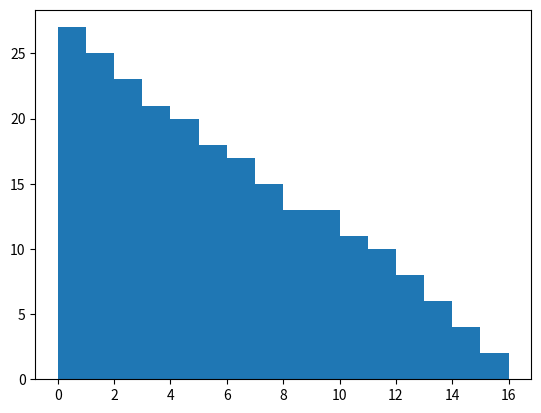

Source code (Python):
"""
First attempt at implementation of the Oslo model, 22/1/2020
-Alternative using OOP
[redacted]
"""
import numpy as np
from random import choice
from random import random
import matplotlib.pyplot as plt

class Datalog:
    """
    Object class to save all iterations of the ricepile in arrays which can later be 
    accessed. Needs pile dimension L and threshold selection probability p to instantiate.

    Methods:
    add(newHeights, newGrads, newTholds) - appends the provided height, gradient and threshold 
                                           arrays to the object.
    getSnapshot(n)                       - returns a tuple of arrays containing values of heights, 
                                           gradients and thresholds for the pile after drive n.
    getFullHist()                        - returns tuple of arrays containing all snapshots.
    """
    def __init__(self, L, p):
        self.L = L
        self.p = p
        self.heightsLog = []
        self.gradsLog = []
        self.tholdsLog = []

    def add(self, newHeights, newGrads, newTholds):
        """
        Adds new data to class attributes.
        """
        self.heightsLog.append(newHeights)
        self.gradsLog.append(newGrads)
        self.tholdsLog.append(newTholds)

    def getSnapshot(self, n):
        """
        Returns the nth instance of the datalog - i.e, a snapshot of the pile after drive n.
        """

        if type(n) is not int:
            raise TypeError("n parameter must be an integer.")
        return (self.heightsLog[n],self.gradsLog[n],self.tholdsLog[n])
    
    def getFullHist(self):
        """
        Returns all class attributes in full.
        """
        return (self.heightsLog, self.gradsLog, self.tholdsLog)

    def getNumGrains(self, n):
        """
        Returns number of grains in the system at any one time.
        """
        return sum(self.heightsLog[n])

    def getHeightAvg(self, n):
        """
        Returns average pile height for n most recent drives.
        """
        return np.mean([self.heightsLog[-i][0] for i in range(0, n)])



class Oslo:
    @staticmethod    
    def thold_gen(p):
        """
        Generates a new threshold value for a given site. Can be called at
        initialisation or relaxation. Parameter p is the probability a site
        gets a threshold value of 1. A threshold value of 2 has an associated 
        probability of (1-p).
        """
        thold_vals = [1,2]
        z_th = np.random.choice(thold_vals, p = [p, 1-p])
        return z_th

    def __init__(self, L, p):
        # Check arguments are valid
        L = int(L)
        if type(p) is not float:
            raise TypeError("Argument p must be of type float")
        if (p<0) or (p>1):
            raise Exception("Argument p must be a valid probability 0 <= p <= 1")

        self.L = L                                      # Size of system
        self.p = p                                      # Prob of choosing z_th = 1 at relaxation
        self.exitNum = 0  
        self.exitArray = []                               # Number of grains out of system
        self.N = 0                                      # Number of grains added to system
        self.dataLog = Datalog(self.L, self.p)          # Instance of datalog

        # Initialise pile with empty sites
        self.pile = np.zeros(L) 
        # Define gradients from i = 0 to L-1
        self.z = [i-j for i, j in zip(self.pile, self.pile[1:])]
        # Add i=L gradient (0 at initialisation)
        self.z.append(0)

        self.z_th = [self.thold_gen(self.p) for _ in range(0, self.L)]

    def update_z(self):
        """
        Changes values of gradient after a drive/relaxation.
        """
        self.z = [i-j for i, j in zip(self.pile, self.pile[1:])]
        # Gradient of last site is simply its height
        self.z.append(self.pile[-1])

    def drive(self):
        """
        Adds a 'grain' to the leftmost site of the pile.
        """
        self.pile[0] += 1
        self.N += 1
        self.update_z()
        # print("drive: ", self.N)

    def relax(self):
        """
        Relaxes the pile after a drive has been performed. Iterates
        through the pile checking the gradient at each site. If the gradient
        is greater than the threshold, the grain topples to the next site
        and the surrounding gradients are altered. This continues until the
        whole pile has been checked without needing to perform a relaxation.
        """
        completePass = False
        exited = 0
        while completePass == False:
            # Counts how many sites have been evaluated without
            # a relaxation needed.
            noRelax = 0
            # Loop through all sites
            for i, _z in enumerate(self.z):
                # Check if site has gradient > threshold
                relax = bool(_z>self.z_th[i])
                # Check if loop is at beginning or end
                A = bool(i == 0)
                B = bool(i == self.L-1)
                # print(i, "Drive = ", self.N)
                # print(i, ", ", _z)
                
                if relax:
                    # If a relaxation is needed, reset to 0.
                    noRelax = 0
                    # print("relax")
                    # Remove grain from site
                    self.pile[i] -= 1
                    # Check if site is first or last and apply
                    # relaxation algorithm accordingly
                    if A:
                        self.z[i] -=2
                        self.z[i+1] += 1
                        # Add grain to next site
                        self.pile[i+1] += 1
                    elif B:
                        self.z[i] -= 1
                        self.z[i-1] += 1
                        # Increase count of grains leaving system
                        self.exitNum += 1
                        # self.exitArray.append(1)
                        exited += 1
                    else:
                        self.z[i] -= 2
                        self.z[i+1] += 1
                        self.z[i-1] += 1
                        # Add grain to next site
                        self.pile[i+1] += 1

                    # Choose new threshold slope value
                    self.z_th[i] = self.thold_gen(self.p)
                # elif (relax == False) and B:
                    # If grain is at end of pile but doesn't leave:
                    # self.exitArray.append(0)
                else:
                    noRelax += 1
                    # print(noRelax)
            
                if noRelax == self.L - 1:
                    # Exit loop if a complete pass through all sites has
                    # been made without a relaxation.
                    completePass = True
                self.exitArray.append(exited)
                # print("exited: ", exited)
                self.dataLog.add(self.pile, self.z, self.z_th)

    def steadyStateCheck(self, count):
        """
        Checks ratio of outgoing grains to input grains. If ratio is ~1,
        then system is in steady state.
        """
        if self.N < count:
            print("N: ", self.N)
            return False
        else:
            grainsOut = sum(self.exitArray[-count:])
            precision = 0.9    # Approx steady state threshold value 
            if grainsOut/count >= precision:  
                print("ratio: ", grainsOut/count)
                return True
            else:
                print("ratio: ", grainsOut/count)
                return False

    def returnpile(self):
        return self.pile
    def returngrad(self):
        return self.z
    def returnthold(self):
        return self.z_th
    def returnexited(self, count):
        return self.exitArray[-count:]
    def returnLog(self):
        return self.dataLog


### TO DO ###
#   - Figure out animations
#   - Define func in Datalog that animates using elements in heights.

L = 16
p=0.5
pile = Oslo(L, p)
a = 0
r = pile.steadyStateCheck(1000)
while r == False:
    pile.drive()
    pile.relax()
    r = pile.steadyStateCheck(1000)

pileLog = pile.returnLog()
h, z, z_th = pileLog.getSnapshot(-1)
print(pileLog.getHeightAvg(250))
# print([pileLog.heightsLog[-i][0] for i in range(0,250)])
L_axis = [i for i in range(0, L)]
plt.bar(L_axis, pile.returnpile(), width = 1, align = 'edge')
plt.show()


